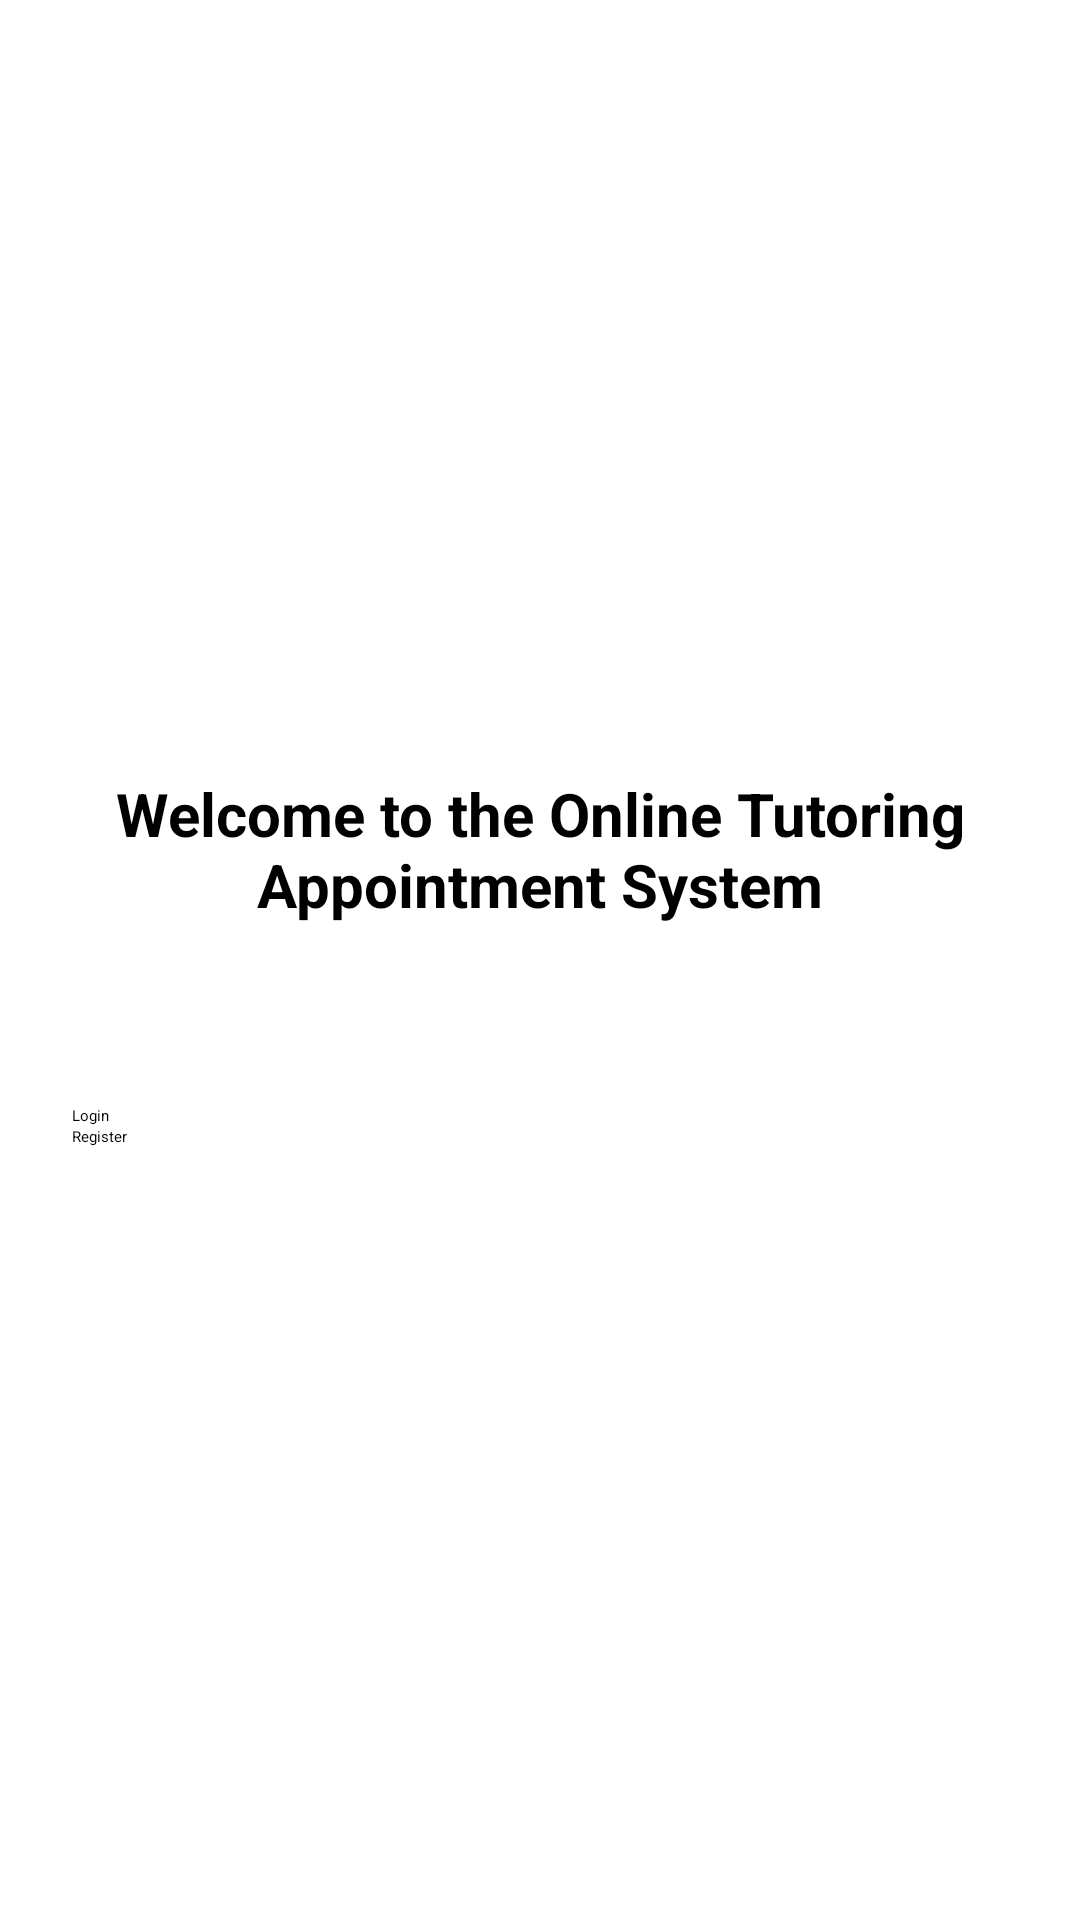

Reconstruct the res/layout file that produces this screen, plus the resources it refers to.
<!-- AndroidManifest.xml: application theme Theme.RegisterActivity -->
<!-- res/layout/activity_main.xml -->
<?xml version="1.0" encoding="utf-8"?>
<LinearLayout xmlns:android="http://schemas.android.com/apk/res/android"
    xmlns:app="http://schemas.android.com/apk/res-auto"
    android:id="@+id/main"
    android:layout_width="match_parent"
    android:layout_height="match_parent"
    android:gravity="center"
    android:orientation="vertical"
    android:padding="24dp">

    <TextView
        android:id="@+id/txtWelcome"
        android:layout_width="wrap_content"
        android:layout_height="wrap_content"
        android:layout_marginBottom="40dp"
        android:gravity="center"
        android:text="Welcome to the Online Tutoring Appointment System"
        android:textSize="20sp"
        android:textStyle="bold" />

    
    
    
    
    
    

    
    
    
    
    

    
    
    
    
    

    <Button
        android:id="@+id/btnLoginMain"
        android:layout_width="match_parent"
        android:layout_height="wrap_content"
        android:layout_marginTop="20dp"
        android:backgroundTint="#000000"
        android:text="Login"
        app:cornerRadius="0dp" />

    <Button
        android:id="@+id/btnGeneralRegister"
        android:layout_width="match_parent"
        android:layout_height="wrap_content"
        android:backgroundTint="#000000"
        android:text="Register"
        app:cornerRadius="0dp" />

</LinearLayout>
<!-- resources referenced by this layout -->
<resources>
  <style name="Theme.RegisterActivity" parent="Base.Theme.RegisterActivity">
          
          <item name="android:navigationBarColor">@android:color/transparent</item>
          <item name="android:statusBarColor">@android:color/transparent</item>
          <item name="android:windowLightStatusBar">?attr/isLightTheme</item>
      </style>
</resources>
